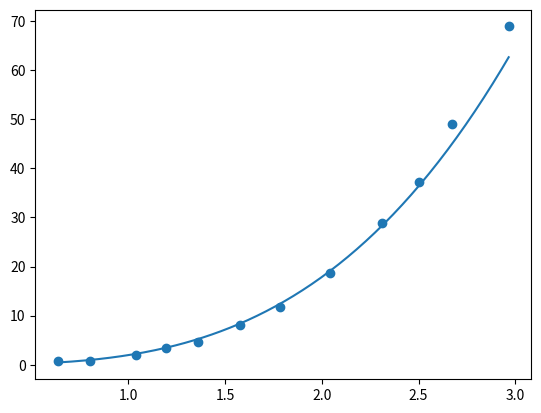

Reproduce this figure in Python.
import numpy as np


def best_poly(x, y, grau=1):
    k = grau + 1
    A = [[0 for _ in range(k)] for _ in range(k)]
    B = [sum(y)]
    n = len(x)
    cache = {}
    for i in range(k):
        for j in range(k):
            p = i + j
            if p == 0:
                A[0][0] = n
                continue
            if p not in cache:
                cache[p] = sum([xi**p for xi in x])
            A[i][j] = cache[p]
        if i > 0:
            B.append(sum([yi*xi**i for xi, yi in zip(x, y)]))
    return np.linalg.solve(A, B)


def poly(x, a, b):
    return a*x**b


def build_func(a, b):
    def temp(x):
        return poly(x, a, b)
    return temp


if __name__ == '__main__':
    x = [0.6365, 0.8038, 1.0407, 1.1944, 1.3583, 1.5784, 1.7822, 2.0448, 2.3089, 2.5015, 2.6737, 2.9653]
    y = [0.6981, 0.7235, 2.0722, 3.4129, 4.5441, 8.1317, 11.8342, 18.6457, 28.7943, 37.1728, 49.0744, 68.873]
    values = [0.7098, 1.1495, 2.5163]
    if min(y) <= 0:
        k1 = abs(min(y)) + 1
    else:
        k1 = 0

    if min(x) <= 0:
        k2 = abs(min(x)) + 1
    else:
        k2 = 0

    yt = [yi + k1 for yi in y]

    y_ = np.log(yt)

    xt = [xi + k2 for xi in x]

    x_ = np.log(xt)

    grau = 1

    a0, a1 = best_poly(x_, y_, grau)

    a = np.exp(a0)

    b = a1

    print('Coeficientes da reta')
    print(f'{a0 = } e {a1 = }')

    print('Coeficientes da potencia')
    print(f'{a = } e {b = }')

    p = build_func(a, b)

    def q(x):
        return p(x+k2) - k1

    for value in values:
        print(q(value))

    # visualização

    import matplotlib.pyplot as plt

    plt.scatter(x, y)

    t = np.linspace(min(x), max(x), 200)
    qt = [q(ti) for ti in t]

    plt.plot(t, qt)

    plt.savefig('best_poly_regressao_potencia.png')
